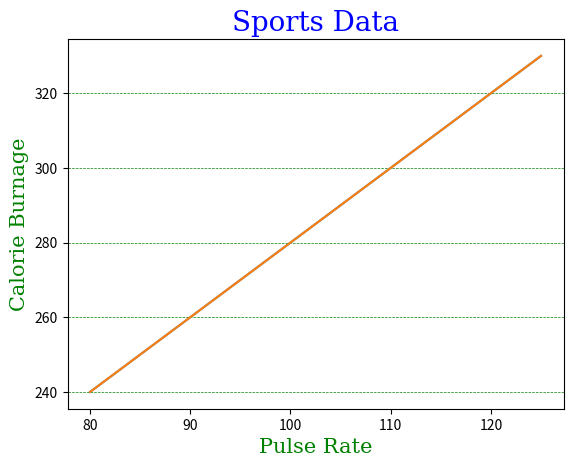

Python code for this plot:
import matplotlib.pyplot as plt
import numpy as np

#Plotting Grid lines
x = np.array([80, 85, 90, 95, 100, 105, 110, 115, 120, 125])
y = np.array([240, 250, 260, 270, 280, 290, 300, 310, 320, 330])

font1 = {'family':'serif', 'color':'green', 'size': 15}
font2 = {'family':'serif', 'color':'blue', 'size': 20}

plt.title("Sports Data", fontdict=font2)
plt.xlabel("Pulse Rate", fontdict=font1)
plt.ylabel("Calorie Burnage", fontdict=font1)
plt.plot(x, y)
plt.grid(color = 'green', linestyle = '--', linewidth = 0.5)
plt.show()

#specifying the grid lines to display.
x = np.array([80, 85, 90, 95, 100, 105, 110, 115, 120, 125])
y = np.array([240, 250, 260, 270, 280, 290, 300, 310, 320, 330])

font1 = {'family':'serif', 'color':'green', 'size': 15}
font2 = {'family':'serif', 'color':'blue', 'size': 20}

plt.title("Sports Data", fontdict=font2)
plt.xlabel("Pulse Rate", fontdict=font1)
plt.ylabel("Calorie Burnage", fontdict=font1)
plt.plot(x, y)
plt.grid(axis = 'x')
plt.show()

